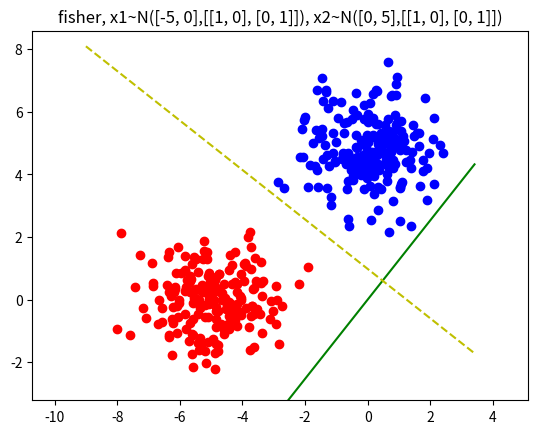

Write Python code to recreate this figure.
import numpy as np
from matplotlib import pyplot as plt
import time

"""----------------------结果统计----------------------"""


def statistic(w, s_gate, xin, yin, xout, yout):
    wrong_cases_train = 0
    wrong_cases_test = 0
    nin=len(xin)
    nout=len(xout)
    for j in range(nin):
        if (np.dot(xin[j], w) - s_gate) * yin[j] <= 0:
            wrong_cases_train += 1
    wrong_rate_train = wrong_cases_train / nin

    for j in range(nout):
        if (np.dot(xout[j], w) - s_gate) * yout[j] <= 0:
            wrong_cases_test += 1
    wrong_rate_test = wrong_cases_test / nout

    print("训练集正确率=", 1 - wrong_rate_train)
    print("测试集正确率=", 1 - wrong_rate_test)

    return 0


"""----------------------Fisher线性判别----------------------"""


def fisher_discriminant(xin, yin):
    x = np.copy(xin)
    y = np.copy(yin)
    nx, d = np.shape(x)
    n1 = n2 = 0
    u1 = u2 = np.zeros([1, d])
    s1 = s2 = np.zeros([d, d])
    for j in range(nx):
        if y[j] == 1:
            u1 = u1 + x[j]
            n1 = n1 + 1
        else:
            u2 = u2 + x[j]
            n2 = n2 + 1
    u1 = u1 / n1
    u2 = u2 / n2
    for j in range(nx):
        if y[j] == 1:
            s1 = s1 + np.dot((x[j] - u1).T, x[j] - u1)
        else:
            s2 = s2 + np.dot((x[j] - u2).T, x[j] - u2)
    s1 = s1 / (n1 - 1)
    s2 = s2 / (n2 - 1)
    sw = s1 + s2
    sw_inverse = np.linalg.inv(sw)
    w = np.dot(sw_inverse, (u1 - u2).T)

    return w, u1+u2


"""----------------------数据集初始化----------------------"""

# 数据分布与规模
mean1 = [-5, 0]
var1 = [[1, 0], [0, 1]]
mean2 = [0, 5]
var2 = [[1, 0], [0, 1]]
n = 200
train_rate = 0.8
n_train = int(n * train_rate)
n_test = n - n_train
# 数据填充
x1 = np.empty([n, 2])  # A
x2 = np.empty([n, 2])  # B
x_train = np.empty([n_train * 2, 2])  # 320
x_test = np.empty([n_test * 2, 2])  # 80

for i in range(n):  # 200
    x1[i] = np.random.multivariate_normal(mean1, var1)
    x2[i] = np.random.multivariate_normal(mean2, var2)

for i in range(n_train):  # 160
    x_train[i] = x1[i]  # A
    x_train[n_train + i] = x2[i]  # B
for i in range(n_test):  # 40
    x_test[i] = x1[i]  # A
    x_test[n_test + i] = x2[i]  # B

y_train = np.empty([n_train * 2, 1])
for i in range(n_train):
    y_train[i] = 1
    y_train[n_train + i] = -1
y_test = np.empty([n_test * 2, 1])
for i in range(n_test):
    y_test[i] = 1
    y_test[40 + i] = -1

"""----------------------代码运行----------------------"""

time_lg_start = time.time()
w_fisher, mid = fisher_discriminant(x_train, y_train)
gate = np.dot(mid, w_fisher) / 2
time_lg_end = time.time()
time_lg_spend = time_lg_end - time_lg_start

x_min = min(min(x1[:, 0]), min(x2[:, 0]))
x_max = max(max(x1[:, 0]), max(x2[:, 0]))
y_min = min(min(x1[:, 1]), min(x2[:, 1]))
y_max = max(max(x1[:, 1]), max(x2[:, 1]))
x_co = np.linspace(x_min - 1, x_max + 1)

print("--------------判别结果统计--------------")
print("w=", w_fisher)
statistic(w_fisher, gate, x_train, y_train, x_test, y_test)
print("算法运行时间=", time_lg_spend, "s")

plt.figure("Fisher线性判别")
str1 = "fisher, x1~N(%s,%s), x2~N(%s,%s)" % (mean1, var1, mean2, var2)
plt.title(str1)
z_fisher = (w_fisher[1][0] / w_fisher[0][0]) * x_co
z_gate=-(w_fisher[0][0]/w_fisher[1][0])*(x_co-mid[0][0])+mid[0][1]
plt.scatter(x1[:, 0], x1[:, 1], c='r')
plt.scatter(x2[:, 0], x2[:, 1], c='b')
plt.plot(x_co, z_fisher, c='g')
plt.plot(x_co,z_gate,c='y',linestyle='--')
plt.axis("equal")
plt.xlim(x_min - 1, x_max + 1)
plt.ylim(y_min - 1, y_max + 1)

plt.show()
